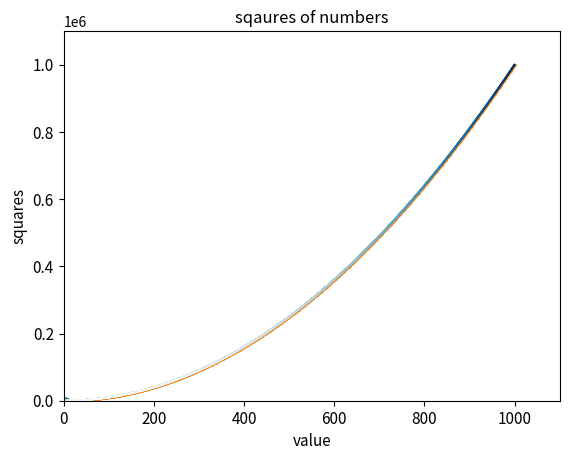

Source code (Python):
import matplotlib.pyplot as plt
# scatter : 
# you might plot small values in one color and larger values in a different color. You could also plot a large data 
# set with one set of styling options and then emphasize individual points by replotting them with different options.

# Method 1

x_value = [1,2,3,4,5,6]
y_value = [1,4,9,16,25,36]
plt.scatter(x_value , y_value , s=20) # use plt.scatter(2,4,s=200)to highlight a single point
# set chart title and label axes
plt.title("square numbers" , fontsize = 12)
plt.xlabel("value" , fontsize = 11)
plt.ylabel("square of value" , fontsize = 11)
plt.tick_params(axis = 'both' , which = 'major' , labelsize = 11)
plt.show()

# Method 2

x_values = list(range(1,1001))
y_values = [x**2 for x in x_values]
plt.scatter (x_values , y_values , s = 1)
plt.title("sqaures of numbers" , fontsize = 12)
plt.xlabel("value" , fontsize = 11)
plt.ylabel("squares", fontsize = 11)
# set range for axes
plt.axis([0, 1100, 0, 1100000])
plt.show()

# Removing Outlines from Data Points

x_values = list(range(1,1001))
y_values = [x**2 for x in x_values]
plt.scatter (x_values , y_values , edgecolor = 'none' , s = 2)
plt.title("sqaures of numbers" , fontsize = 12)
plt.xlabel("value" , fontsize = 11)
plt.ylabel("squares", fontsize = 11)
# set range for axes
plt.axis([0, 1100, 0, 1100000])
plt.show()

x_values = list(range(1,1001))
y_values = [x**2 for x in x_values]
plt.scatter (x_values , y_values , c ='green' , edgecolor = 'none' , s = 2) # you can also put color code instead of color name
plt.title("sqaures of numbers" , fontsize = 12)
plt.xlabel("value" , fontsize = 11)
plt.ylabel("squares", fontsize = 11)
# set range for axes
plt.axis([0, 1100, 0, 1100000])
plt.show()

x_values = list(range(1,1001))
y_values = [x**2 for x in x_values]
plt.scatter (x_values , y_values , c = 'gold' , edgecolor = 'none' , s = 2) 
plt.title("sqaures of numbers" , fontsize = 12)
plt.xlabel("value" , fontsize = 11)
plt.ylabel("squares", fontsize = 11)
# set range for axes
plt.axis([0, 1100, 0, 1100000])
plt.show()

# Using a Colormap
# A colormap is a series of colors in a gradient that moves from a starting to ending color. Colormaps are used in 
# visualizations to emphasize a pattern in the data. For example, you might make low values a light color and high 
# values a darker color.The pyplot module includes a set of built-in colormaps.

x_values = list(range(1,1001))
y_values = [x**2 for x in x_values]
plt.scatter (x_values , y_values , c = y_values, cmap = plt.cm.Blues , edgecolor = 'none' , s = 2) 
plt.title("sqaures of numbers" , fontsize = 12)
plt.xlabel("value" , fontsize = 11)
plt.ylabel("squares", fontsize = 11)
# set range for axes
plt.axis([0, 1100, 0, 1100000])
plt.show()

# http://matplotlib.org/ here you can access all the colourmaps 

x_values = list(range(1,1001))
y_values = [x**2 for x in x_values]
plt.scatter (x_values , y_values , c = y_values, cmap = plt.cm.Blues , edgecolor = 'none' , s = 2) 
plt.title("sqaures of numbers" , fontsize = 12)
plt.xlabel("value" , fontsize = 11)
plt.ylabel("squares", fontsize = 11)
# set range for axes
plt.axis([0, 1100, 0, 1100000])
plt.savefig('plots.png', bbox_inches = 'tight')